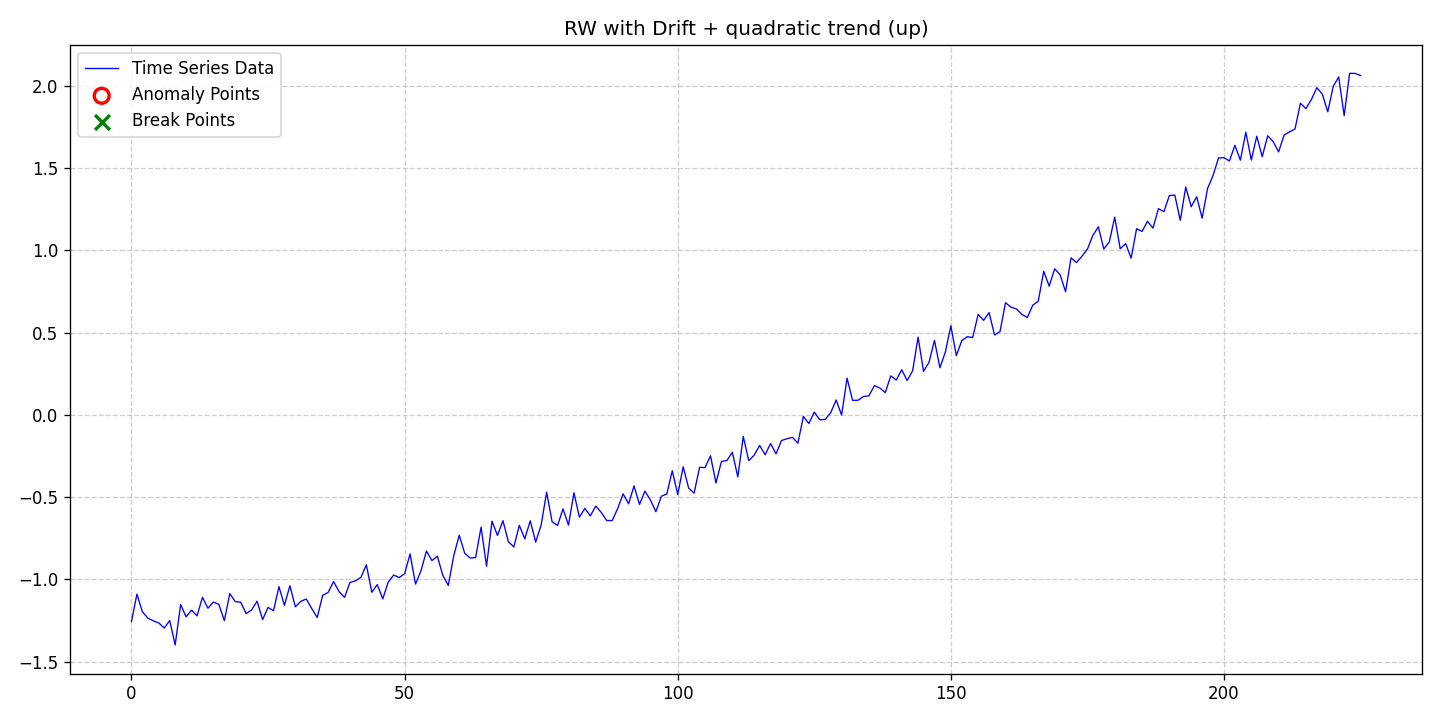

The file beside this chart, header and first rows:
date, data, stationary, det_lin_up, det_lin_down, det_quad, det_cubic, det_exp, det_damped, stoc_trend, volatility, single_seas, multiple_seas, point_anom_single, point_anom_multi, collect_anom, context_anom, mean_shift, var_shift, trend_shift, point_anom_count, point_anom_location, point_anom_point, collect_anom_count
2020-01-01, -1.256, 0, 0, 0, 1, 0, 0, 0, 1, 0, 0, 0, 0, 0, 0, 0, 0, 0, 0, 0, none, , 0
2020-01-02, -1.09, 0, 0, 0, 1, 0, 0, 0, 1, 0, 0, 0, 0, 0, 0, 0, 0, 0, 0, 0, none, , 0
2020-01-03, -1.197, 0, 0, 0, 1, 0, 0, 0, 1, 0, 0, 0, 0, 0, 0, 0, 0, 0, 0, 0, none, , 0
2020-01-04, -1.235, 0, 0, 0, 1, 0, 0, 0, 1, 0, 0, 0, 0, 0, 0, 0, 0, 0, 0, 0, none, , 0
2020-01-05, -1.252, 0, 0, 0, 1, 0, 0, 0, 1, 0, 0, 0, 0, 0, 0, 0, 0, 0, 0, 0, none, , 0
2020-01-06, -1.265, 0, 0, 0, 1, 0, 0, 0, 1, 0, 0, 0, 0, 0, 0, 0, 0, 0, 0, 0, none, , 0
2020-01-07, -1.296, 0, 0, 0, 1, 0, 0, 0, 1, 0, 0, 0, 0, 0, 0, 0, 0, 0, 0, 0, none, , 0
2020-01-08, -1.25, 0, 0, 0, 1, 0, 0, 0, 1, 0, 0, 0, 0, 0, 0, 0, 0, 0, 0, 0, none, , 0
2020-01-09, -1.399, 0, 0, 0, 1, 0, 0, 0, 1, 0, 0, 0, 0, 0, 0, 0, 0, 0, 0, 0, none, , 0
2020-01-10, -1.153, 0, 0, 0, 1, 0, 0, 0, 1, 0, 0, 0, 0, 0, 0, 0, 0, 0, 0, 0, none, , 0
2020-01-11, -1.228, 0, 0, 0, 1, 0, 0, 0, 1, 0, 0, 0, 0, 0, 0, 0, 0, 0, 0, 0, none, , 0
2020-01-12, -1.187, 0, 0, 0, 1, 0, 0, 0, 1, 0, 0, 0, 0, 0, 0, 0, 0, 0, 0, 0, none, , 0
2020-01-13, -1.222, 0, 0, 0, 1, 0, 0, 0, 1, 0, 0, 0, 0, 0, 0, 0, 0, 0, 0, 0, none, , 0
2020-01-14, -1.109, 0, 0, 0, 1, 0, 0, 0, 1, 0, 0, 0, 0, 0, 0, 0, 0, 0, 0, 0, none, , 0
2020-01-15, -1.175, 0, 0, 0, 1, 0, 0, 0, 1, 0, 0, 0, 0, 0, 0, 0, 0, 0, 0, 0, none, , 0
2020-01-16, -1.138, 0, 0, 0, 1, 0, 0, 0, 1, 0, 0, 0, 0, 0, 0, 0, 0, 0, 0, 0, none, , 0
2020-01-17, -1.153, 0, 0, 0, 1, 0, 0, 0, 1, 0, 0, 0, 0, 0, 0, 0, 0, 0, 0, 0, none, , 0
2020-01-18, -1.251, 0, 0, 0, 1, 0, 0, 0, 1, 0, 0, 0, 0, 0, 0, 0, 0, 0, 0, 0, none, , 0
2020-01-19, -1.086, 0, 0, 0, 1, 0, 0, 0, 1, 0, 0, 0, 0, 0, 0, 0, 0, 0, 0, 0, none, , 0
2020-01-20, -1.135, 0, 0, 0, 1, 0, 0, 0, 1, 0, 0, 0, 0, 0, 0, 0, 0, 0, 0, 0, none, , 0
2020-01-21, -1.139, 0, 0, 0, 1, 0, 0, 0, 1, 0, 0, 0, 0, 0, 0, 0, 0, 0, 0, 0, none, , 0
2020-01-22, -1.208, 0, 0, 0, 1, 0, 0, 0, 1, 0, 0, 0, 0, 0, 0, 0, 0, 0, 0, 0, none, , 0
2020-01-23, -1.185, 0, 0, 0, 1, 0, 0, 0, 1, 0, 0, 0, 0, 0, 0, 0, 0, 0, 0, 0, none, , 0
2020-01-24, -1.133, 0, 0, 0, 1, 0, 0, 0, 1, 0, 0, 0, 0, 0, 0, 0, 0, 0, 0, 0, none, , 0
2020-01-25, -1.245, 0, 0, 0, 1, 0, 0, 0, 1, 0, 0, 0, 0, 0, 0, 0, 0, 0, 0, 0, none, , 0
2020-01-26, -1.17, 0, 0, 0, 1, 0, 0, 0, 1, 0, 0, 0, 0, 0, 0, 0, 0, 0, 0, 0, none, , 0
2020-01-27, -1.191, 0, 0, 0, 1, 0, 0, 0, 1, 0, 0, 0, 0, 0, 0, 0, 0, 0, 0, 0, none, , 0
2020-01-28, -1.044, 0, 0, 0, 1, 0, 0, 0, 1, 0, 0, 0, 0, 0, 0, 0, 0, 0, 0, 0, none, , 0
2020-01-29, -1.158, 0, 0, 0, 1, 0, 0, 0, 1, 0, 0, 0, 0, 0, 0, 0, 0, 0, 0, 0, none, , 0
2020-01-30, -1.039, 0, 0, 0, 1, 0, 0, 0, 1, 0, 0, 0, 0, 0, 0, 0, 0, 0, 0, 0, none, , 0
2020-01-31, -1.167, 0, 0, 0, 1, 0, 0, 0, 1, 0, 0, 0, 0, 0, 0, 0, 0, 0, 0, 0, none, , 0
2020-02-01, -1.134, 0, 0, 0, 1, 0, 0, 0, 1, 0, 0, 0, 0, 0, 0, 0, 0, 0, 0, 0, none, , 0
2020-02-02, -1.119, 0, 0, 0, 1, 0, 0, 0, 1, 0, 0, 0, 0, 0, 0, 0, 0, 0, 0, 0, none, , 0
2020-02-03, -1.177, 0, 0, 0, 1, 0, 0, 0, 1, 0, 0, 0, 0, 0, 0, 0, 0, 0, 0, 0, none, , 0
2020-02-04, -1.232, 0, 0, 0, 1, 0, 0, 0, 1, 0, 0, 0, 0, 0, 0, 0, 0, 0, 0, 0, none, , 0
2020-02-05, -1.097, 0, 0, 0, 1, 0, 0, 0, 1, 0, 0, 0, 0, 0, 0, 0, 0, 0, 0, 0, none, , 0
2020-02-06, -1.079, 0, 0, 0, 1, 0, 0, 0, 1, 0, 0, 0, 0, 0, 0, 0, 0, 0, 0, 0, none, , 0
2020-02-07, -1.013, 0, 0, 0, 1, 0, 0, 0, 1, 0, 0, 0, 0, 0, 0, 0, 0, 0, 0, 0, none, , 0
2020-02-08, -1.074, 0, 0, 0, 1, 0, 0, 0, 1, 0, 0, 0, 0, 0, 0, 0, 0, 0, 0, 0, none, , 0
2020-02-09, -1.109, 0, 0, 0, 1, 0, 0, 0, 1, 0, 0, 0, 0, 0, 0, 0, 0, 0, 0, 0, none, , 0
2020-02-10, -1.019, 0, 0, 0, 1, 0, 0, 0, 1, 0, 0, 0, 0, 0, 0, 0, 0, 0, 0, 0, none, , 0
2020-02-11, -1.009, 0, 0, 0, 1, 0, 0, 0, 1, 0, 0, 0, 0, 0, 0, 0, 0, 0, 0, 0, none, , 0
2020-02-12, -0.9875, 0, 0, 0, 1, 0, 0, 0, 1, 0, 0, 0, 0, 0, 0, 0, 0, 0, 0, 0, none, , 0
2020-02-13, -0.9111, 0, 0, 0, 1, 0, 0, 0, 1, 0, 0, 0, 0, 0, 0, 0, 0, 0, 0, 0, none, , 0
2020-02-14, -1.078, 0, 0, 0, 1, 0, 0, 0, 1, 0, 0, 0, 0, 0, 0, 0, 0, 0, 0, 0, none, , 0
2020-02-15, -1.032, 0, 0, 0, 1, 0, 0, 0, 1, 0, 0, 0, 0, 0, 0, 0, 0, 0, 0, 0, none, , 0
2020-02-16, -1.118, 0, 0, 0, 1, 0, 0, 0, 1, 0, 0, 0, 0, 0, 0, 0, 0, 0, 0, 0, none, , 0
2020-02-17, -1.017, 0, 0, 0, 1, 0, 0, 0, 1, 0, 0, 0, 0, 0, 0, 0, 0, 0, 0, 0, none, , 0
2020-02-18, -0.9734, 0, 0, 0, 1, 0, 0, 0, 1, 0, 0, 0, 0, 0, 0, 0, 0, 0, 0, 0, none, , 0
2020-02-19, -0.989, 0, 0, 0, 1, 0, 0, 0, 1, 0, 0, 0, 0, 0, 0, 0, 0, 0, 0, 0, none, , 0
2020-02-20, -0.9657, 0, 0, 0, 1, 0, 0, 0, 1, 0, 0, 0, 0, 0, 0, 0, 0, 0, 0, 0, none, , 0
2020-02-21, -0.845, 0, 0, 0, 1, 0, 0, 0, 1, 0, 0, 0, 0, 0, 0, 0, 0, 0, 0, 0, none, , 0
2020-02-22, -1.028, 0, 0, 0, 1, 0, 0, 0, 1, 0, 0, 0, 0, 0, 0, 0, 0, 0, 0, 0, none, , 0
2020-02-23, -0.9473, 0, 0, 0, 1, 0, 0, 0, 1, 0, 0, 0, 0, 0, 0, 0, 0, 0, 0, 0, none, , 0
2020-02-24, -0.8272, 0, 0, 0, 1, 0, 0, 0, 1, 0, 0, 0, 0, 0, 0, 0, 0, 0, 0, 0, none, , 0
2020-02-25, -0.8854, 0, 0, 0, 1, 0, 0, 0, 1, 0, 0, 0, 0, 0, 0, 0, 0, 0, 0, 0, none, , 0
2020-02-26, -0.8594, 0, 0, 0, 1, 0, 0, 0, 1, 0, 0, 0, 0, 0, 0, 0, 0, 0, 0, 0, none, , 0
2020-02-27, -0.9756, 0, 0, 0, 1, 0, 0, 0, 1, 0, 0, 0, 0, 0, 0, 0, 0, 0, 0, 0, none, , 0
2020-02-28, -1.037, 0, 0, 0, 1, 0, 0, 0, 1, 0, 0, 0, 0, 0, 0, 0, 0, 0, 0, 0, none, , 0
2020-02-29, -0.8554, 0, 0, 0, 1, 0, 0, 0, 1, 0, 0, 0, 0, 0, 0, 0, 0, 0, 0, 0, none, , 0
... 166 more rows
